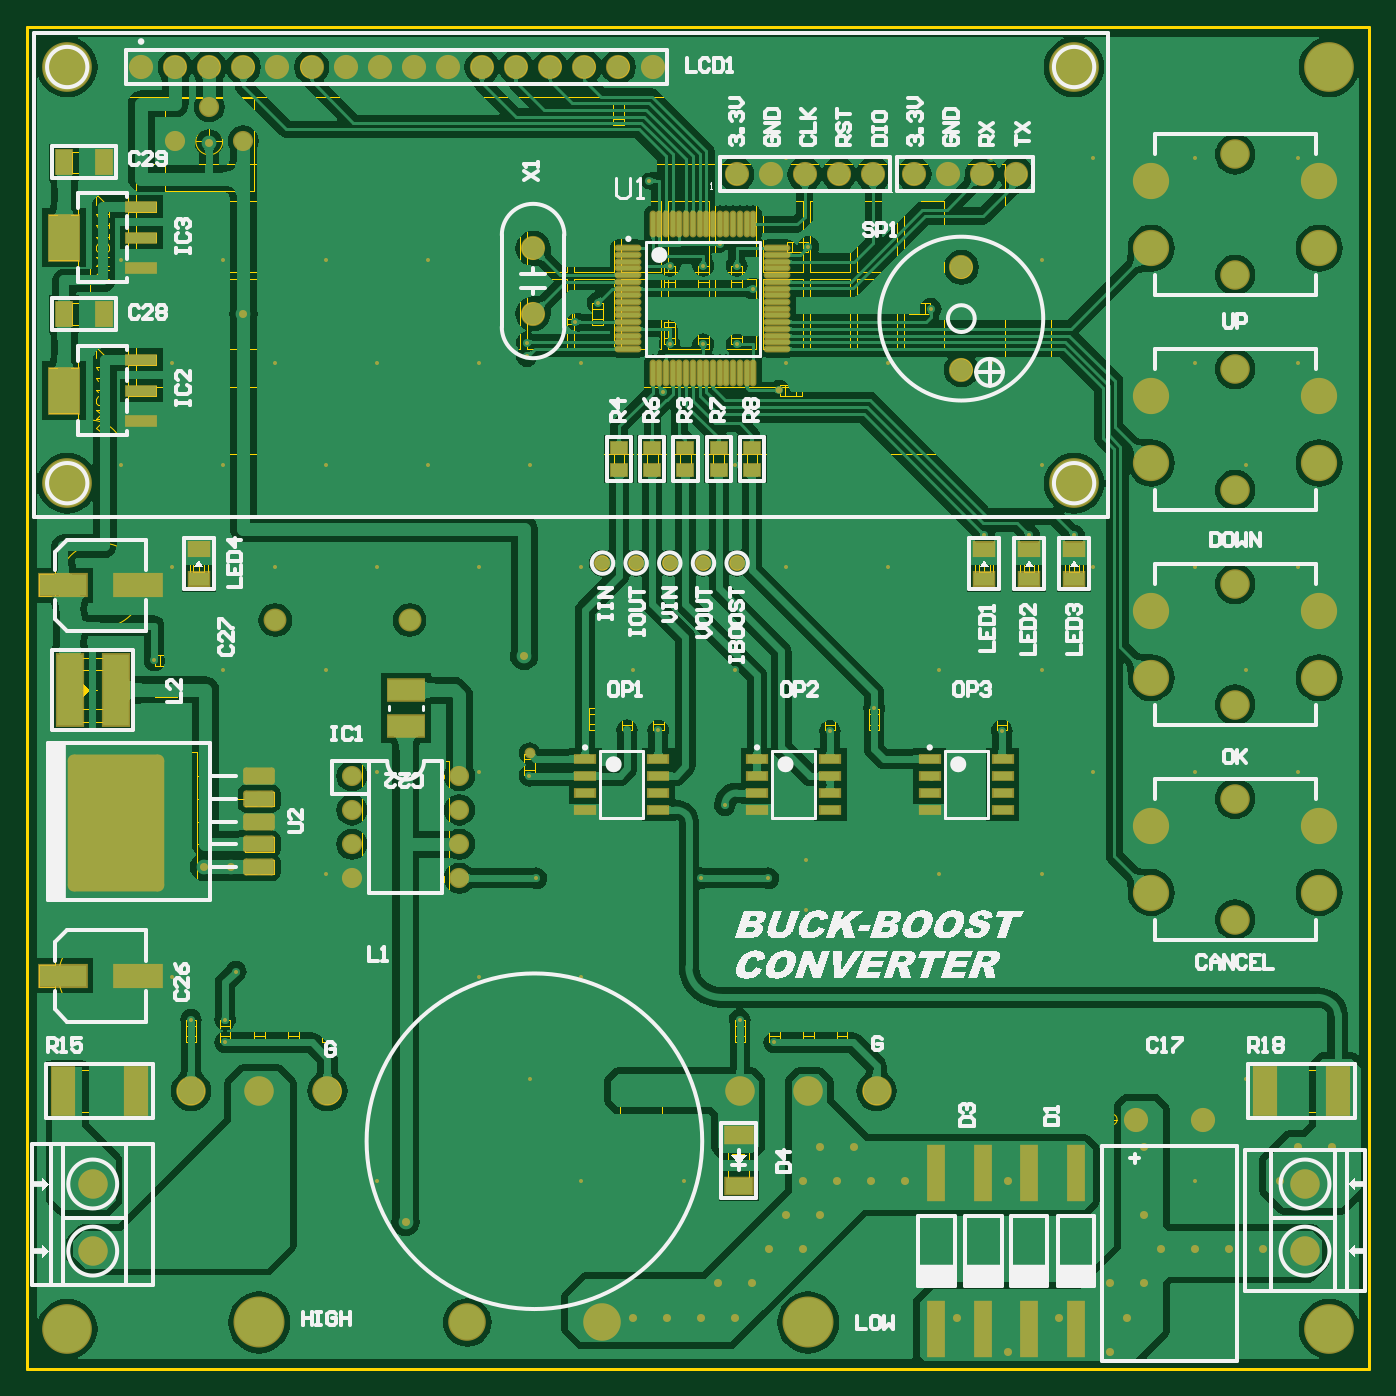
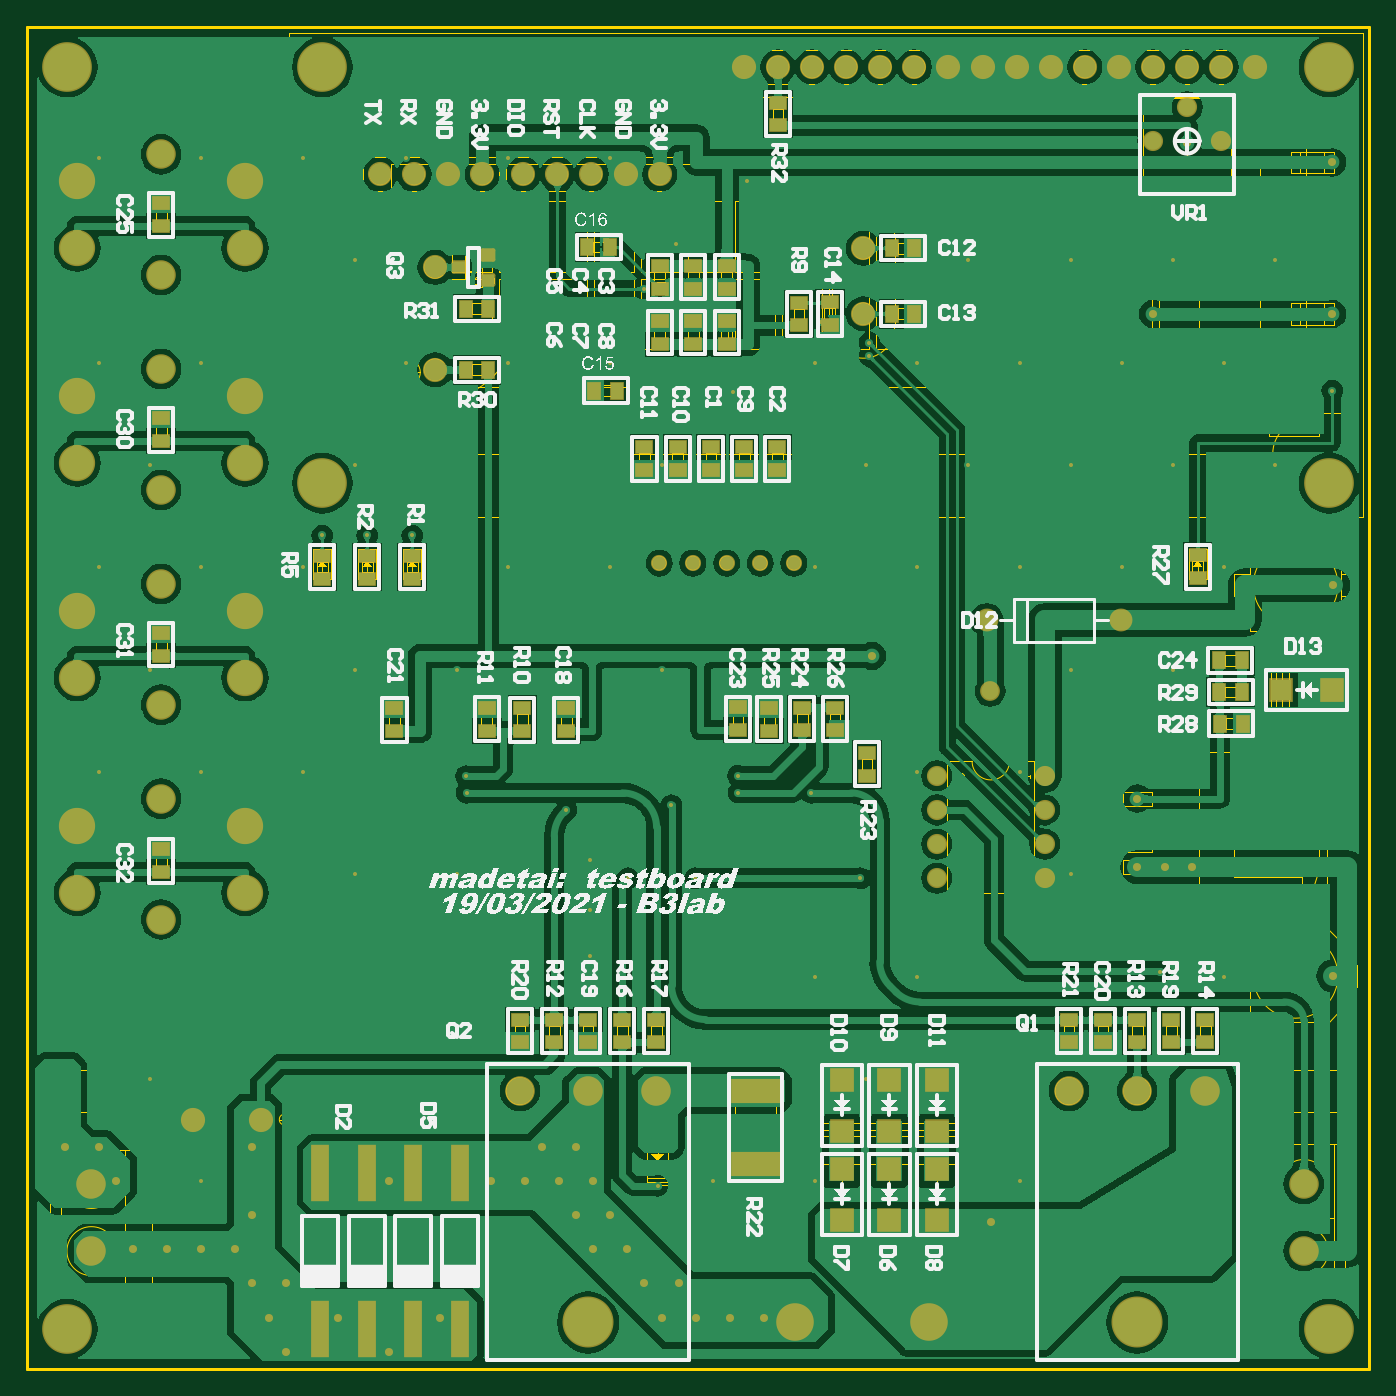
Circuit board: 10 layer files. Board 97.8 x 93.7 mm.
- bottom_copper: Buck-boost v3.1.GBL (128664 bytes)
- bottom_silk: Buck-boost v3.1.GBO (134351 bytes)
- paste: Buck-boost v3.1.GBP (3166 bytes)
- bottom_mask: Buck-boost v3.1.GBS (8669 bytes)
- outline: Buck-boost v3.1.GKO (184 bytes)
- outline: Buck-boost v3.1.GM1 (30720 bytes)
- top_copper: Buck-boost v3.1.GTL (136933 bytes)
- top_silk: Buck-boost v3.1.GTO (63517 bytes)
- paste: Buck-boost v3.1.GTP (3928 bytes)
- top_mask: Buck-boost v3.1.GTS (9426 bytes)

=== bottom_copper: Buck-boost v3.1.GBL (128664 bytes, source omitted) ===
=== bottom_silk: Buck-boost v3.1.GBO (134351 bytes, source omitted) ===
=== paste: Buck-boost v3.1.GBP ===
G04 Layer_Color=128*
%FSTAX24Y24*%
%MOIN*%
G70*
G01*
G75*
%ADD16R,0.0472X0.0354*%
%ADD20R,0.0472X0.1575*%
%ADD45R,0.0354X0.0472*%
G04:AMPARAMS|DCode=46|XSize=31.5mil|YSize=35.4mil|CornerRadius=1.6mil|HoleSize=0mil|Usage=FLASHONLY|Rotation=90.000|XOffset=0mil|YOffset=0mil|HoleType=Round|Shape=RoundedRectangle|*
%AMROUNDEDRECTD46*
21,1,0.0315,0.0323,0,0,90.0*
21,1,0.0283,0.0354,0,0,90.0*
1,1,0.0032,0.0161,0.0142*
1,1,0.0032,0.0161,-0.0142*
1,1,0.0032,-0.0161,-0.0142*
1,1,0.0032,-0.0161,0.0142*
%
%ADD46ROUNDEDRECTD46*%
%ADD47R,0.1378X0.0630*%
%ADD48R,0.0618X0.0612*%
%ADD49R,0.0612X0.0618*%
D16*
X051949Y030343D02*
D03*
Y029673D02*
D03*
X05063Y030343D02*
D03*
Y029673D02*
D03*
X049311Y030343D02*
D03*
Y029673D02*
D03*
X056673Y021071D02*
D03*
Y02174D02*
D03*
Y027409D02*
D03*
Y028079D02*
D03*
Y033709D02*
D03*
Y034378D02*
D03*
X056673Y040008D02*
D03*
Y040677D02*
D03*
X037067Y03711D02*
D03*
Y03778D02*
D03*
X037972Y037764D02*
D03*
Y037094D02*
D03*
X038587Y042961D02*
D03*
Y04363D02*
D03*
X040087Y038177D02*
D03*
Y038846D02*
D03*
X041071Y038177D02*
D03*
Y038846D02*
D03*
X042055Y038177D02*
D03*
Y038846D02*
D03*
X040087Y037213D02*
D03*
Y036543D02*
D03*
X041071Y037213D02*
D03*
Y036543D02*
D03*
X042055Y037213D02*
D03*
Y036543D02*
D03*
X0425Y032858D02*
D03*
Y033528D02*
D03*
X041526Y032858D02*
D03*
Y033528D02*
D03*
X040551Y032858D02*
D03*
Y033528D02*
D03*
X039577Y032858D02*
D03*
Y033528D02*
D03*
X026051Y01674D02*
D03*
Y016071D02*
D03*
X027051Y016071D02*
D03*
Y01674D02*
D03*
X028051Y016071D02*
D03*
Y01674D02*
D03*
X029051Y016071D02*
D03*
Y01674D02*
D03*
X030051Y01674D02*
D03*
Y016071D02*
D03*
X046154Y01674D02*
D03*
Y016071D02*
D03*
X045146D02*
D03*
Y01674D02*
D03*
X044154Y016071D02*
D03*
Y01674D02*
D03*
X043154Y016071D02*
D03*
Y01674D02*
D03*
X042154Y016071D02*
D03*
Y01674D02*
D03*
X038602Y032858D02*
D03*
Y033528D02*
D03*
X02628Y030362D02*
D03*
Y029693D02*
D03*
X035976Y023886D02*
D03*
Y024555D02*
D03*
X036913Y02589D02*
D03*
Y02522D02*
D03*
X037876Y02589D02*
D03*
Y02522D02*
D03*
X038839Y025205D02*
D03*
Y025874D02*
D03*
X039756Y025224D02*
D03*
Y025894D02*
D03*
X047126Y025205D02*
D03*
Y025874D02*
D03*
X046083D02*
D03*
Y025205D02*
D03*
X044793Y025874D02*
D03*
Y025205D02*
D03*
X049833Y025874D02*
D03*
Y025205D02*
D03*
D20*
X049291Y012232D02*
D03*
Y007665D02*
D03*
X047913D02*
D03*
Y012232D02*
D03*
X052008D02*
D03*
Y007665D02*
D03*
X05063D02*
D03*
Y012232D02*
D03*
D45*
X035256Y039358D02*
D03*
X034587D02*
D03*
X035256Y037437D02*
D03*
X034587D02*
D03*
X047079Y035795D02*
D03*
X047748D02*
D03*
X047748Y037587D02*
D03*
X047079D02*
D03*
X025646Y026346D02*
D03*
X024976D02*
D03*
X024961Y025421D02*
D03*
X02563D02*
D03*
X024976Y027272D02*
D03*
X025646D02*
D03*
X043504Y039398D02*
D03*
X044173D02*
D03*
X043307Y035185D02*
D03*
X043976D02*
D03*
D46*
X047945Y038795D02*
D03*
X047079Y039169D02*
D03*
Y038421D02*
D03*
D47*
X03924Y012514D02*
D03*
Y01464D02*
D03*
D48*
X036713Y013467D02*
D03*
Y014974D02*
D03*
X035319Y013467D02*
D03*
Y014974D02*
D03*
X033925Y013467D02*
D03*
Y014974D02*
D03*
X036713Y010848D02*
D03*
Y012356D02*
D03*
X035319Y010848D02*
D03*
Y012356D02*
D03*
X033925Y010848D02*
D03*
Y012356D02*
D03*
D49*
X022331Y026406D02*
D03*
X023839D02*
D03*
M02*

=== bottom_mask: Buck-boost v3.1.GBS (8669 bytes, source omitted) ===
=== outline: Buck-boost v3.1.GKO ===
G04 Layer_Color=16711935*
%FSTAX24Y24*%
%MOIN*%
G70*
G01*
G75*
%ADD55C,0.0100*%
D55*
X02124Y006484D02*
Y045854D01*
X06061D01*
Y006484D02*
Y045854D01*
X02124Y006484D02*
X06061D01*
M02*

=== outline: Buck-boost v3.1.GM1 (30720 bytes, source omitted) ===
=== top_copper: Buck-boost v3.1.GTL (136933 bytes, source omitted) ===
=== top_silk: Buck-boost v3.1.GTO (63517 bytes, source omitted) ===
=== paste: Buck-boost v3.1.GTP ===
G04 Layer_Color=8421504*
%FSTAX24Y24*%
%MOIN*%
G70*
G01*
G75*
%ADD11R,0.1063X0.0610*%
%ADD12R,0.0610X0.0394*%
%ADD13R,0.0787X0.0492*%
%ADD14R,0.0630X0.1378*%
%ADD15R,0.1378X0.0630*%
%ADD16R,0.0472X0.0354*%
%ADD17R,0.0885X0.0291*%
%ADD18R,0.0885X0.1319*%
%ADD19R,0.0472X0.0709*%
%ADD20R,0.0472X0.1575*%
%ADD21R,0.0571X0.0236*%
%ADD22R,0.0748X0.2087*%
G04:AMPARAMS|DCode=23|XSize=275.2mil|YSize=393.7mil|CornerRadius=13.8mil|HoleSize=0mil|Usage=FLASHONLY|Rotation=180.000|XOffset=0mil|YOffset=0mil|HoleType=Round|Shape=RoundedRectangle|*
%AMROUNDEDRECTD23*
21,1,0.2752,0.3662,0,0,180.0*
21,1,0.2477,0.3937,0,0,180.0*
1,1,0.0275,-0.1238,0.1831*
1,1,0.0275,0.1238,0.1831*
1,1,0.0275,0.1238,-0.1831*
1,1,0.0275,-0.1238,-0.1831*
%
%ADD23ROUNDEDRECTD23*%
G04:AMPARAMS|DCode=24|XSize=85mil|YSize=42.1mil|CornerRadius=4.2mil|HoleSize=0mil|Usage=FLASHONLY|Rotation=0.000|XOffset=0mil|YOffset=0mil|HoleType=Round|Shape=RoundedRectangle|*
%AMROUNDEDRECTD24*
21,1,0.0850,0.0337,0,0,0.0*
21,1,0.0766,0.0421,0,0,0.0*
1,1,0.0084,0.0383,-0.0169*
1,1,0.0084,-0.0383,-0.0169*
1,1,0.0084,-0.0383,0.0169*
1,1,0.0084,0.0383,0.0169*
%
%ADD24ROUNDEDRECTD24*%
%ADD25O,0.0118X0.0709*%
%ADD26O,0.0709X0.0118*%
D11*
X032362Y025352D02*
D03*
Y026396D02*
D03*
D12*
X049311Y030539D02*
D03*
Y029673D02*
D03*
X051949D02*
D03*
Y030539D02*
D03*
X05063Y029673D02*
D03*
Y030539D02*
D03*
X02628Y029673D02*
D03*
Y030539D02*
D03*
D13*
X042114Y011868D02*
D03*
Y013344D02*
D03*
D14*
X024429Y01464D02*
D03*
X022303D02*
D03*
X059673D02*
D03*
X057547D02*
D03*
D15*
X022303Y01802D02*
D03*
X024508D02*
D03*
Y029476D02*
D03*
X022303D02*
D03*
D16*
X0425Y033512D02*
D03*
Y032843D02*
D03*
X041526Y033512D02*
D03*
Y032843D02*
D03*
X040551Y033512D02*
D03*
Y032843D02*
D03*
X039577Y033512D02*
D03*
Y032843D02*
D03*
X038602Y033512D02*
D03*
Y032843D02*
D03*
D17*
X024595Y03428D02*
D03*
Y036091D02*
D03*
Y035185D02*
D03*
Y038768D02*
D03*
Y040579D02*
D03*
Y039673D02*
D03*
D18*
X022331Y035185D02*
D03*
Y039673D02*
D03*
D19*
X023512Y037429D02*
D03*
X022331D02*
D03*
X023512Y041878D02*
D03*
X022331D02*
D03*
D20*
X047913Y012232D02*
D03*
Y007665D02*
D03*
X049291D02*
D03*
Y012232D02*
D03*
X05063D02*
D03*
Y007665D02*
D03*
X052008D02*
D03*
Y012232D02*
D03*
D21*
X037608Y024386D02*
D03*
Y023886D02*
D03*
Y023386D02*
D03*
Y022886D02*
D03*
X039754Y024386D02*
D03*
Y023886D02*
D03*
Y023386D02*
D03*
Y022886D02*
D03*
X04265Y024386D02*
D03*
Y023886D02*
D03*
Y023386D02*
D03*
Y022886D02*
D03*
X044795Y024386D02*
D03*
Y023886D02*
D03*
Y023386D02*
D03*
Y022886D02*
D03*
X047715Y024386D02*
D03*
Y023886D02*
D03*
Y023386D02*
D03*
Y022886D02*
D03*
X04986Y024386D02*
D03*
Y023886D02*
D03*
Y023386D02*
D03*
Y022886D02*
D03*
D22*
X023839Y026406D02*
D03*
X0225D02*
D03*
D23*
X023839Y022508D02*
D03*
D24*
X028051Y023886D02*
D03*
Y023217D02*
D03*
Y022547D02*
D03*
Y021878D02*
D03*
Y021209D02*
D03*
D25*
X039587Y040067D02*
D03*
X039783D02*
D03*
X03998D02*
D03*
X040177D02*
D03*
X040374D02*
D03*
X040571D02*
D03*
X040768D02*
D03*
X040965D02*
D03*
X041161D02*
D03*
X041358D02*
D03*
X041555D02*
D03*
X041752D02*
D03*
X041949D02*
D03*
X042146D02*
D03*
X042343D02*
D03*
X042539D02*
D03*
Y035697D02*
D03*
X042343D02*
D03*
X042146D02*
D03*
X041949D02*
D03*
X041752D02*
D03*
X041555D02*
D03*
X041358D02*
D03*
X041161D02*
D03*
X040965D02*
D03*
X040768D02*
D03*
X040571D02*
D03*
X040374D02*
D03*
X040177D02*
D03*
X03998D02*
D03*
X039783D02*
D03*
X039587D02*
D03*
D26*
X043248Y039358D02*
D03*
Y039161D02*
D03*
Y038965D02*
D03*
Y038768D02*
D03*
Y038571D02*
D03*
Y038374D02*
D03*
Y038177D02*
D03*
Y03798D02*
D03*
Y037783D02*
D03*
Y037587D02*
D03*
Y03739D02*
D03*
Y037193D02*
D03*
Y036996D02*
D03*
Y036799D02*
D03*
Y036602D02*
D03*
Y036406D02*
D03*
X038878D02*
D03*
Y036602D02*
D03*
Y036799D02*
D03*
Y036996D02*
D03*
Y037193D02*
D03*
Y03739D02*
D03*
Y037587D02*
D03*
Y037783D02*
D03*
Y03798D02*
D03*
Y038177D02*
D03*
Y038374D02*
D03*
Y038571D02*
D03*
Y038768D02*
D03*
Y038965D02*
D03*
Y039161D02*
D03*
Y039358D02*
D03*
M02*

=== top_mask: Buck-boost v3.1.GTS (9426 bytes, source omitted) ===
